4-way image classification set "OfficialSpectrogramsMelAUG" from GitHub (CesarMVergara/Lung-Sounds-Classification); label vocabulary: crackle, crackle and wheeze, normal, wheeze.

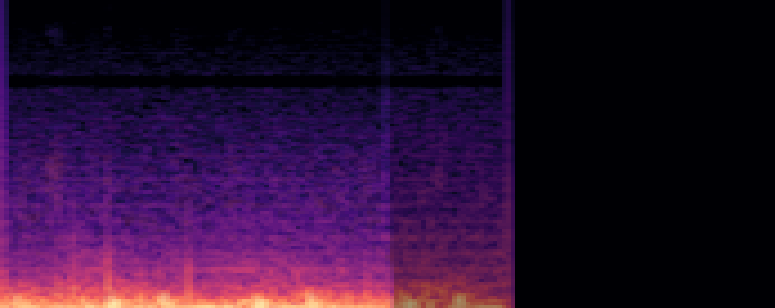
Label: crackle

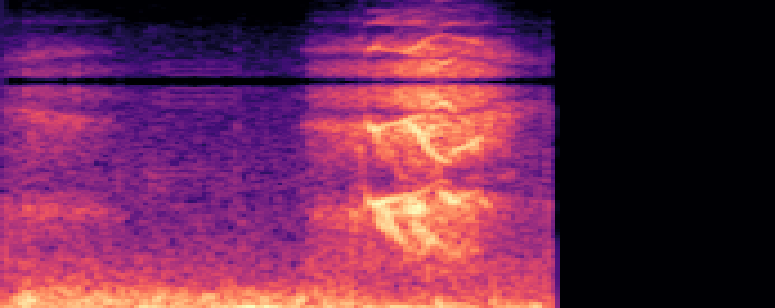
Label: wheeze

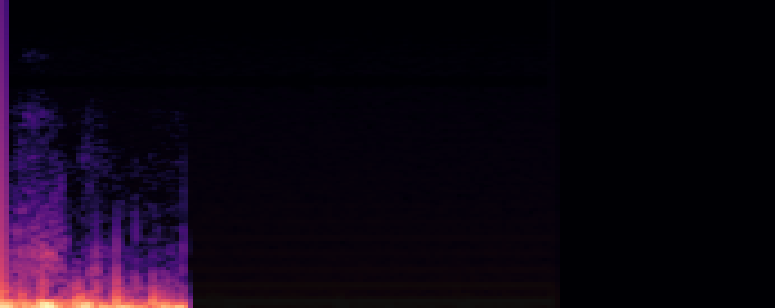
Label: crackle

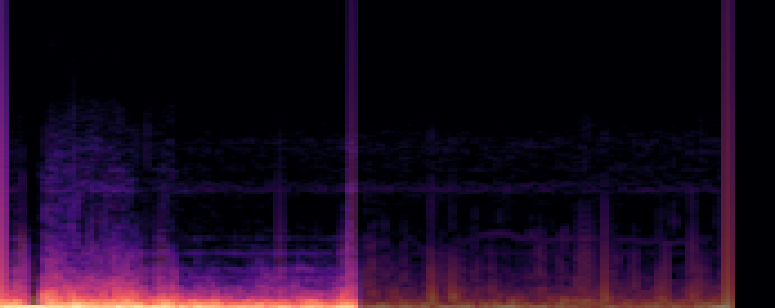
Label: wheeze

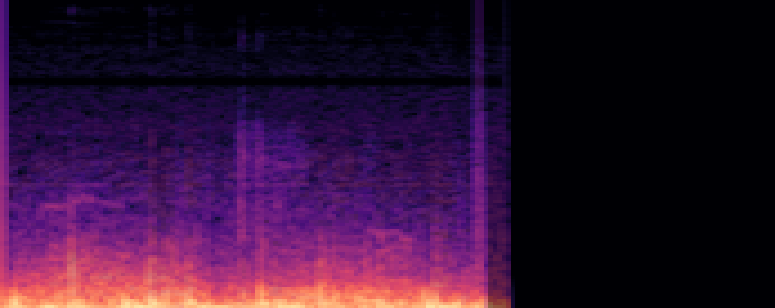
Label: crackle and wheeze

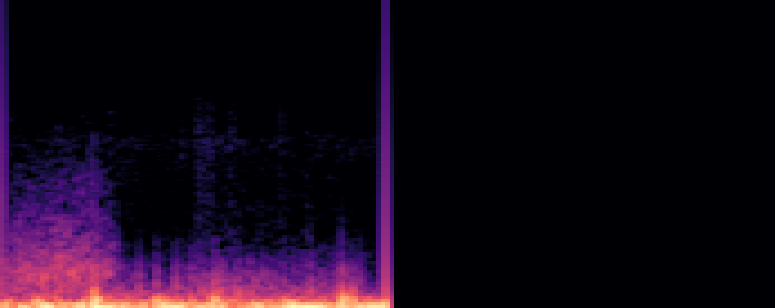
Label: normal
